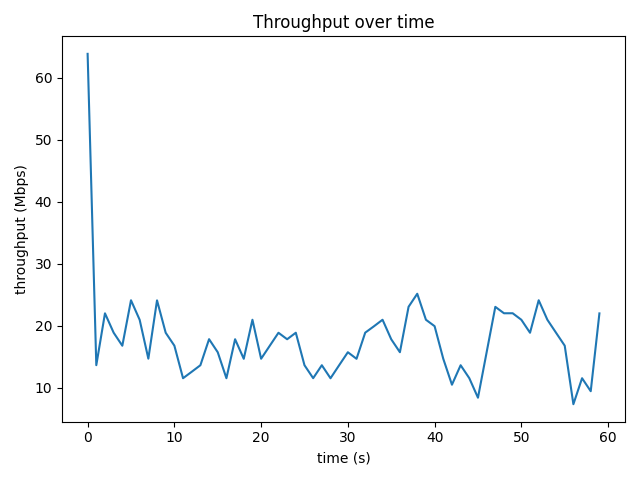

Source data for this figure (header and first rows):
time_s, throughput_mbps, retrans
0, 63.89, 0
1.001, 13.64, 8
2.001, 22.01, 0
3.001, 18.88, 0
4.001, 16.78, 0
5.001, 24.12, 0
6.001, 20.96, 0
7.001, 14.69, 0
8.001, 24.1, 0
9.001, 18.87, 0
10, 16.79, 0
11, 11.53, 0
12, 12.57, 0
13, 13.63, 0
14, 17.84, 0
15, 15.73, 0
16, 11.53, 0
17, 17.83, 0
18, 14.67, 0
19, 20.97, 0
20, 14.68, 0
21, 16.78, 0
22, 18.87, 0
23, 17.83, 0
24, 18.88, 0
25, 13.63, 0
26, 11.54, 0
27, 13.63, 0
28, 11.53, 0
29, 13.64, 0
30, 15.73, 0
31, 14.67, 0
32, 18.89, 0
33, 19.91, 0
34, 20.97, 0
35, 17.82, 0
36, 15.73, 0
37, 23.07, 0
38, 25.17, 0
39, 20.97, 0
40, 19.94, 0
41, 14.67, 0
42, 10.49, 0
43, 13.63, 0
44, 11.54, 0
45, 8.389, 0
46, 15.73, 0
47, 23.05, 0
48, 22.02, 0
49, 22.02, 0
50, 20.97, 0
51, 18.87, 0
52, 24.12, 0
53, 20.97, 0
54, 18.87, 0
55, 16.79, 0
56, 7.34, 0
57, 11.53, 0
58, 9.437, 0
59, 22, 0
